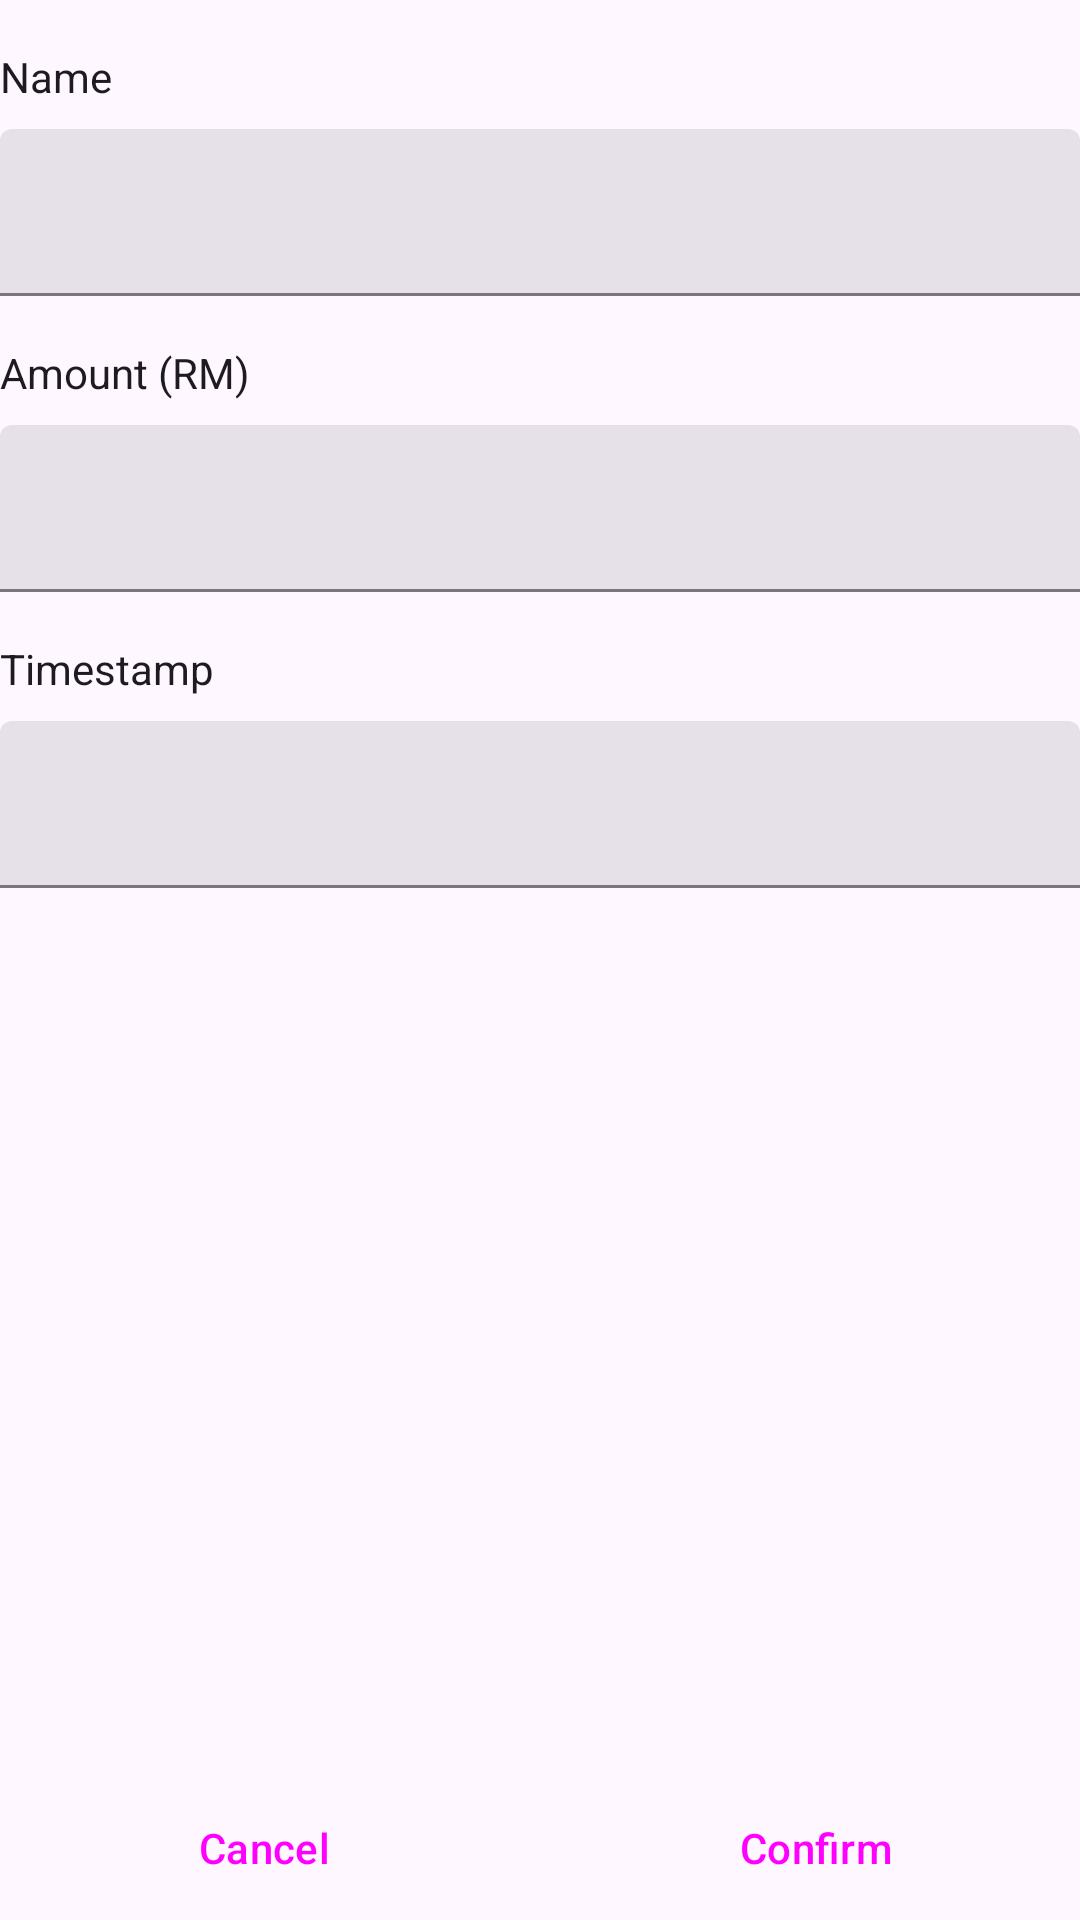

Produce the Android XML layout that renders to this screen, including the resource entries it uses.
<!-- AndroidManifest.xml: application theme Theme.Material3.Light -->
<!-- res/layout/activity_add_debt.xml -->
<?xml version="1.0" encoding="utf-8"?>
<androidx.constraintlayout.widget.ConstraintLayout xmlns:android="http://schemas.android.com/apk/res/android"
    xmlns:app="http://schemas.android.com/apk/res-auto"
    xmlns:tools="http://schemas.android.com/tools"
    android:layout_width="match_parent"
    android:layout_height="match_parent"
    android:layout_margin="16dp"
    tools:context=".AddDebtActivity">

    <LinearLayout
        android:layout_width="match_parent"
        android:layout_height="match_parent"
        android:orientation="vertical"
        app:layout_constraintEnd_toEndOf="parent"
        app:layout_constraintStart_toStartOf="parent"
        app:layout_constraintTop_toTopOf="parent">

        <com.google.android.material.textview.MaterialTextView
            android:id="@+id/name_label"
            android:layout_width="match_parent"
            android:layout_height="wrap_content"
            android:layout_marginTop="16dp"
            android:layout_marginBottom="8dp"
            android:text="Name"
            android:textAppearance="@style/TextAppearance.AppCompat.Body1" />

        <com.google.android.material.textfield.TextInputLayout
            style="?attr/textInputFilledStyle"
            android:layout_width="match_parent"
            android:layout_height="wrap_content"
            android:layout_marginBottom="16dp">

            <com.google.android.material.textfield.TextInputEditText
                android:id="@+id/name_input"
                android:layout_width="match_parent"
                android:layout_height="wrap_content"
                android:inputType="text" />

        </com.google.android.material.textfield.TextInputLayout>

        <com.google.android.material.textview.MaterialTextView
            android:id="@+id/amount_label"
            android:layout_width="match_parent"
            android:layout_height="wrap_content"
            android:layout_marginBottom="8dp"
            android:text="Amount (RM)"
            android:textAppearance="@style/TextAppearance.AppCompat.Body1" />

        <com.google.android.material.textfield.TextInputLayout
            style="?attr/textInputFilledStyle"
            android:layout_width="match_parent"
            android:layout_height="wrap_content"
            android:layout_marginBottom="16dp">

            <com.google.android.material.textfield.TextInputEditText
                android:id="@+id/amount_input"
                android:layout_width="match_parent"
                android:layout_height="wrap_content"
                android:inputType="numberDecimal" />

        </com.google.android.material.textfield.TextInputLayout>

        <com.google.android.material.textview.MaterialTextView
            android:id="@+id/timestamp_label"
            android:layout_width="match_parent"
            android:layout_height="wrap_content"
            android:layout_marginBottom="8dp"
            android:text="Timestamp"
            android:textAppearance="@style/TextAppearance.AppCompat.Body1" />

        <com.google.android.material.textfield.TextInputLayout
            style="?attr/textInputFilledStyle"
            android:layout_width="match_parent"
            android:layout_height="wrap_content"
            android:layout_marginBottom="16dp">

            <com.google.android.material.textfield.TextInputEditText
                android:id="@+id/timestamp_input"
                android:layout_width="match_parent"
                android:layout_height="wrap_content"
                android:clickable="true"
                android:focusable="false"
                android:inputType="none" />

        </com.google.android.material.textfield.TextInputLayout>

    </LinearLayout>

    <LinearLayout
        android:layout_width="match_parent"
        android:layout_height="wrap_content"
        android:orientation="horizontal"
        app:layout_constraintBottom_toBottomOf="parent"
        app:layout_constraintEnd_toEndOf="parent"
        app:layout_constraintStart_toStartOf="parent">

        <Button
            android:id="@+id/cancel_button"
            style="@style/Widget.Material3.Button.OutlinedButton"
            android:layout_width="match_parent"
            android:layout_height="wrap_content"
            android:layout_marginEnd="4dp"
            android:layout_weight="1"
            android:text="Cancel" />

        <Button
            android:id="@+id/confirm_button"
            style="@style/Widget.Material3.Button"
            android:layout_width="match_parent"
            android:layout_height="wrap_content"
            android:layout_marginStart="4dp"
            android:layout_weight="1"
            android:text="Confirm" />
    </LinearLayout>

</androidx.constraintlayout.widget.ConstraintLayout>
<!-- resources referenced by this layout -->
<resources>

</resources>
